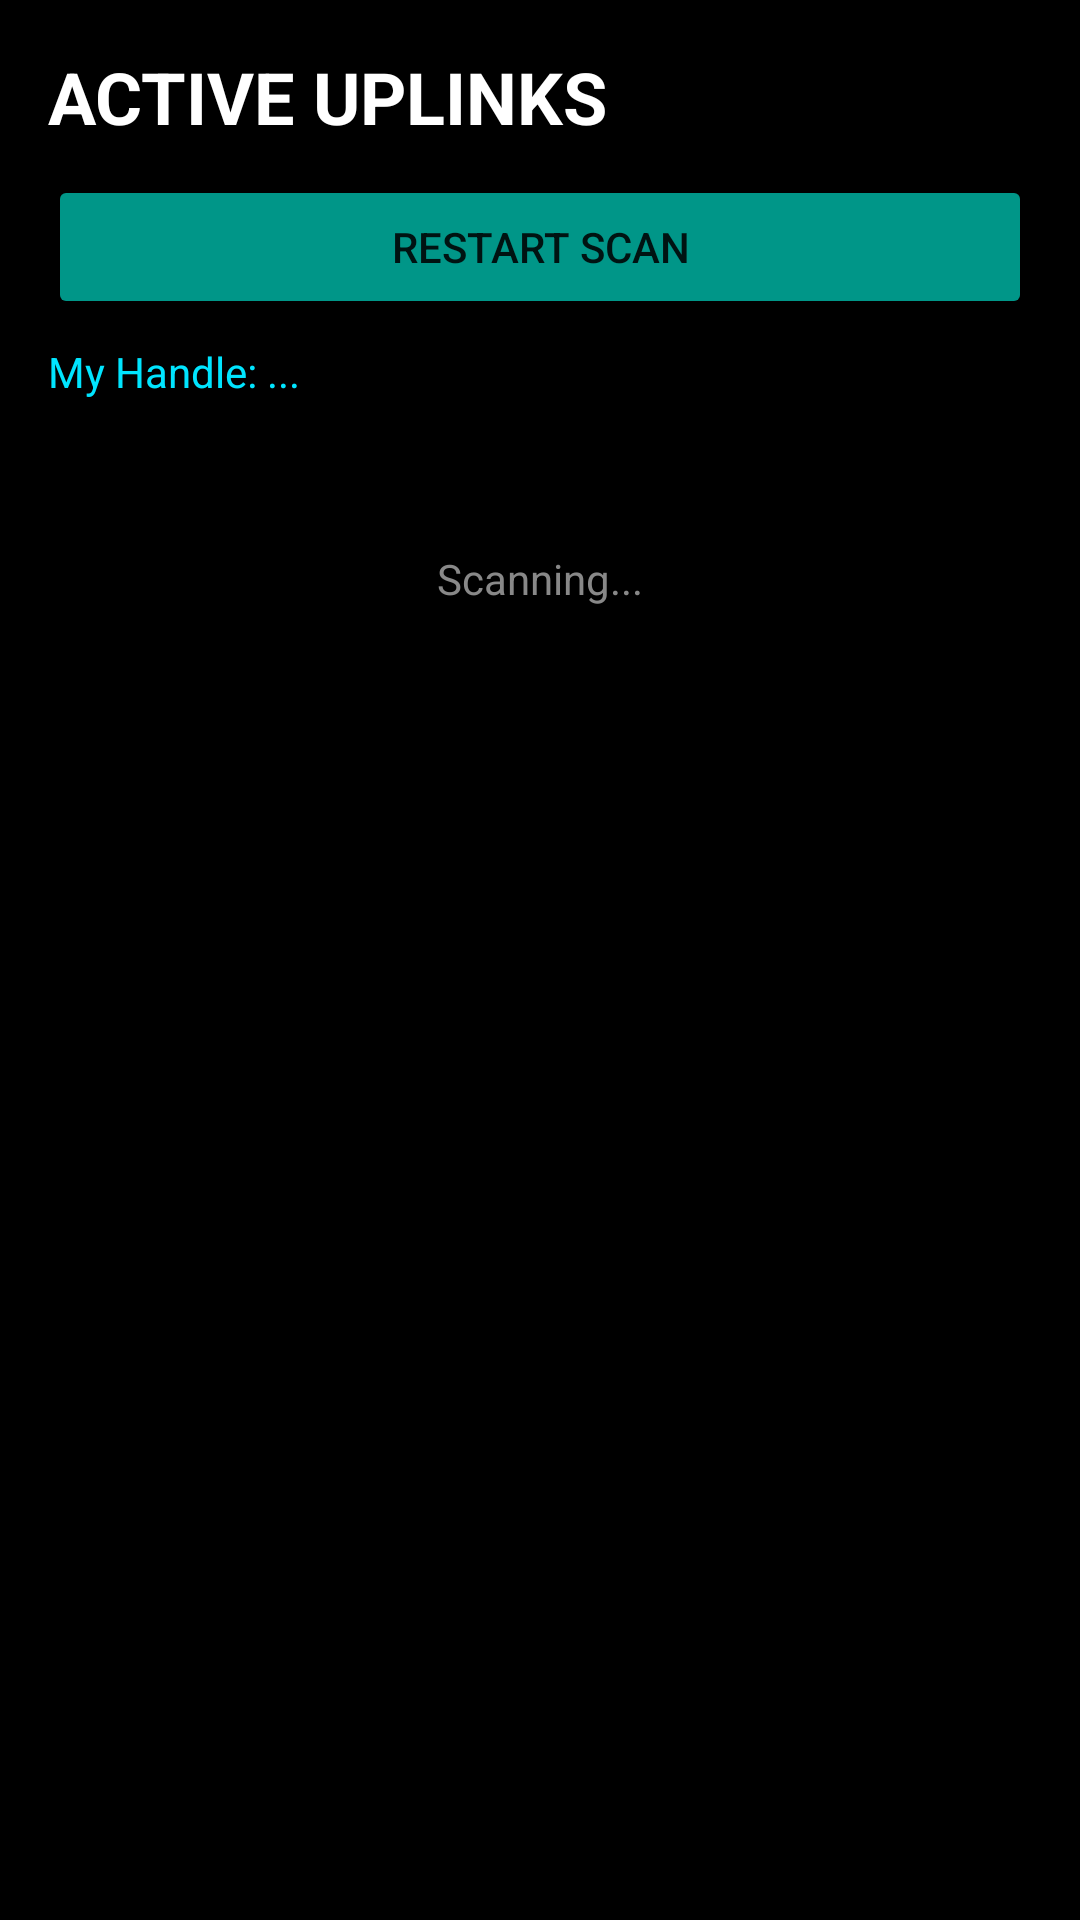

Reconstruct the res/layout file that produces this screen, plus the resources it refers to.
<!-- AndroidManifest.xml: application theme Theme.Hive -->
<!-- res/layout/activity_peer_list.xml -->
<LinearLayout xmlns:android="http://schemas.android.com/apk/res/android"
    xmlns:app="http://schemas.android.com/apk/res-auto"
    android:layout_width="match_parent"
    android:layout_height="match_parent"
    android:orientation="vertical"
    android:background="#000000"
    android:padding="16dp">

    
    <LinearLayout
        android:id="@+id/layout_scanner"
        android:layout_width="match_parent"
        android:layout_height="match_parent"
        android:orientation="vertical"
        android:visibility="visible">

        <TextView
            android:text="ACTIVE UPLINKS"
            android:textSize="24sp"
            android:textStyle="bold"
            android:textColor="#FFFFFF"
            android:layout_width="wrap_content"
            android:layout_height="wrap_content"/>

        <Button
            android:id="@+id/btnScan"
            android:text="RESTART SCAN"
            android:backgroundTint="#009688"
            android:layout_marginTop="10dp"
            android:layout_width="match_parent"
            android:layout_height="wrap_content"/>

        <TextView
            android:id="@+id/tvPeerStatus"
            android:text="My Handle: ..."
            android:textColor="#00E5FF"
            android:layout_marginTop="8dp"
            android:layout_width="wrap_content"
            android:layout_height="wrap_content"/>

        <TextView
            android:id="@+id/tvEmpty"
            android:text="Scanning..."
            android:textColor="#888888"
            android:gravity="center"
            android:layout_marginTop="50dp"
            android:layout_width="match_parent"
            android:layout_height="wrap_content"/>

        <androidx.recyclerview.widget.RecyclerView
            android:id="@+id/rvPeers"
            android:layout_marginTop="10dp"
            android:layout_width="match_parent"
            android:layout_height="match_parent"/>
    </LinearLayout>

    
    <LinearLayout
        android:id="@+id/layout_chat"
        android:layout_width="match_parent"
        android:layout_height="match_parent"
        android:orientation="vertical"
        android:visibility="gone">

        <TextView
            android:id="@+id/tvChatStatus"
            android:layout_width="match_parent"
            android:layout_height="wrap_content"
            android:text="CONNECTED: Host"
            android:textColor="#00FF00"
            android:textStyle="bold"
            android:textSize="18sp"
            android:padding="8dp"/>

        <androidx.recyclerview.widget.RecyclerView
            android:id="@+id/rvChat"
            android:layout_width="match_parent"
            android:layout_height="0dp"
            android:layout_weight="1"
            android:background="#111111"
            android:padding="8dp"/>

        <LinearLayout
            android:layout_width="match_parent"
            android:layout_height="wrap_content"
            android:orientation="horizontal"
            android:layout_marginTop="10dp">

            <EditText
                android:id="@+id/etMessage"
                android:layout_width="0dp"
                android:layout_height="wrap_content"
                android:layout_weight="1"
                android:hint="Type payload..."
                android:textColorHint="#555555"
                android:background="#222222"
                android:padding="10dp"/>

            <ImageButton
                    android:id="@+id/btnMic"
                    android:layout_width="48dp"
                    android:layout_height="48dp"
                    android:layout_marginLeft="4dp"
                    android:layout_marginRight="4dp"
                    android:src="@android:drawable/ic_btn_speak_now"
                    android:background="?attr/selectableItemBackgroundBorderless"
                    app:tint="#00E5FF"/>

            <ImageButton
                android:id="@+id/btnSend"
                android:layout_width="48dp"
                android:layout_height="48dp"
                android:layout_marginLeft="5dp"
                android:backgroundTint="#00E5FF"
                android:src="@android:drawable/ic_menu_send"
                android:contentDescription="Send"
                android:padding="8dp"/>
        </LinearLayout>
    </LinearLayout>

</LinearLayout>
<!-- resources referenced by this layout -->
<resources>
  <style name="Theme.Hive" parent="Theme.MaterialComponents.DayNight.NoActionBar">
          <item name="colorPrimary">@color/hive_dark</item>
          <item name="colorPrimaryVariant">@color/black</item>
          <item name="colorOnPrimary">@color/white</item>
  
          <item name="colorSecondary">@color/hive_accent</item>
          <item name="colorSecondaryVariant">@color/hive_accent</item>
          <item name="colorOnSecondary">@color/black</item>
  
          <item name="android:statusBarColor">@color/hive_dark</item>
  
          <item name="android:windowBackground">@color/hive_dark</item>
      </style>
  <color name="hive_dark">#121212</color>
  <color name="black">#FF000000</color>
  <color name="white">#FFFFFFFF</color>
  <color name="hive_accent">#00E5FF</color>
</resources>
